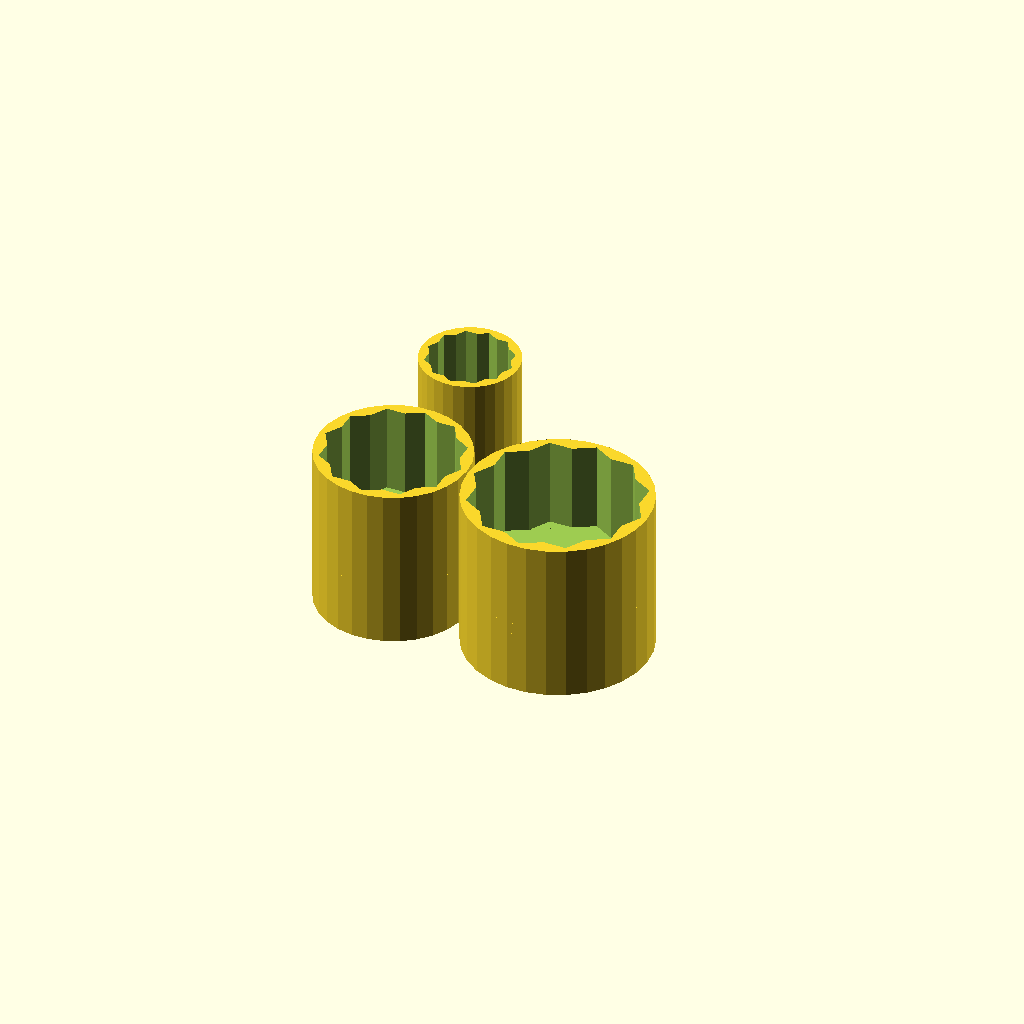
Cell 1: the model at its default parameters.
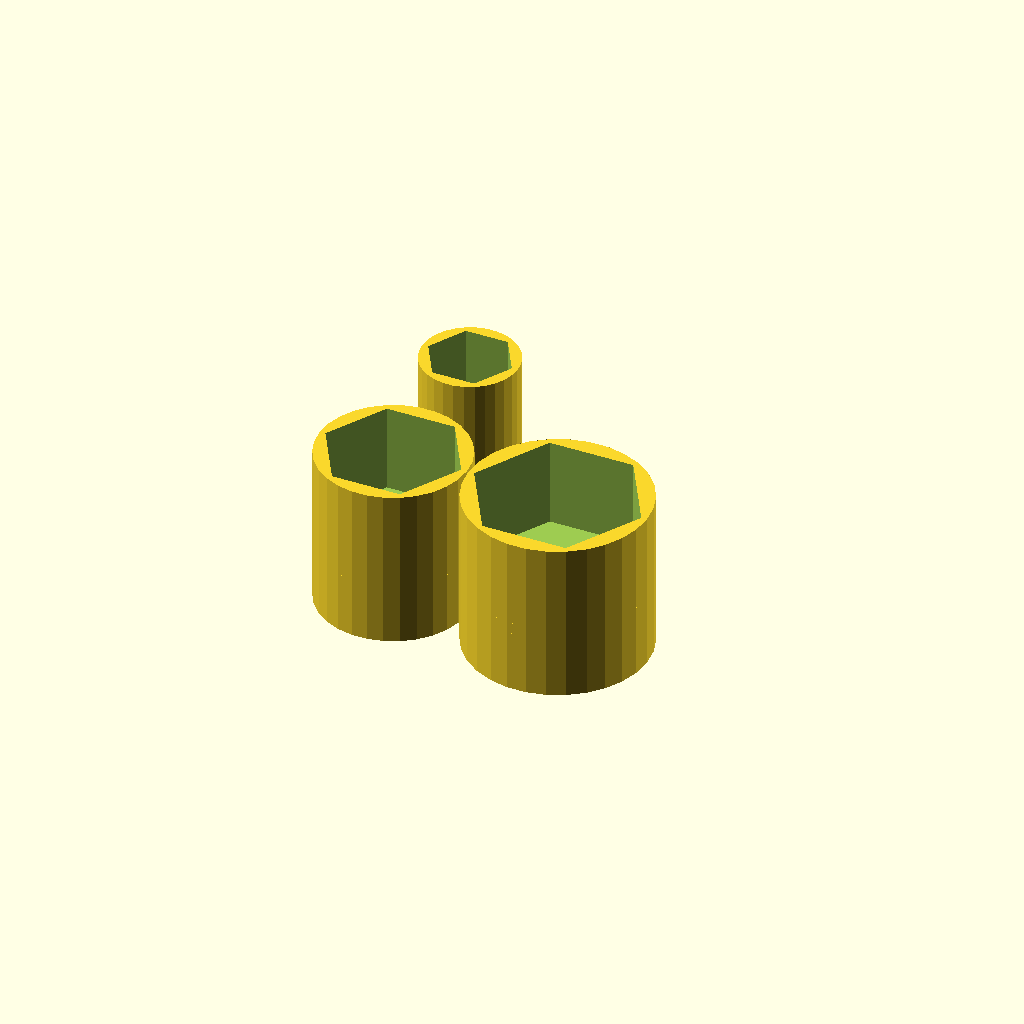
Cell 2 — type set to "Hex", the other parameters unchanged.
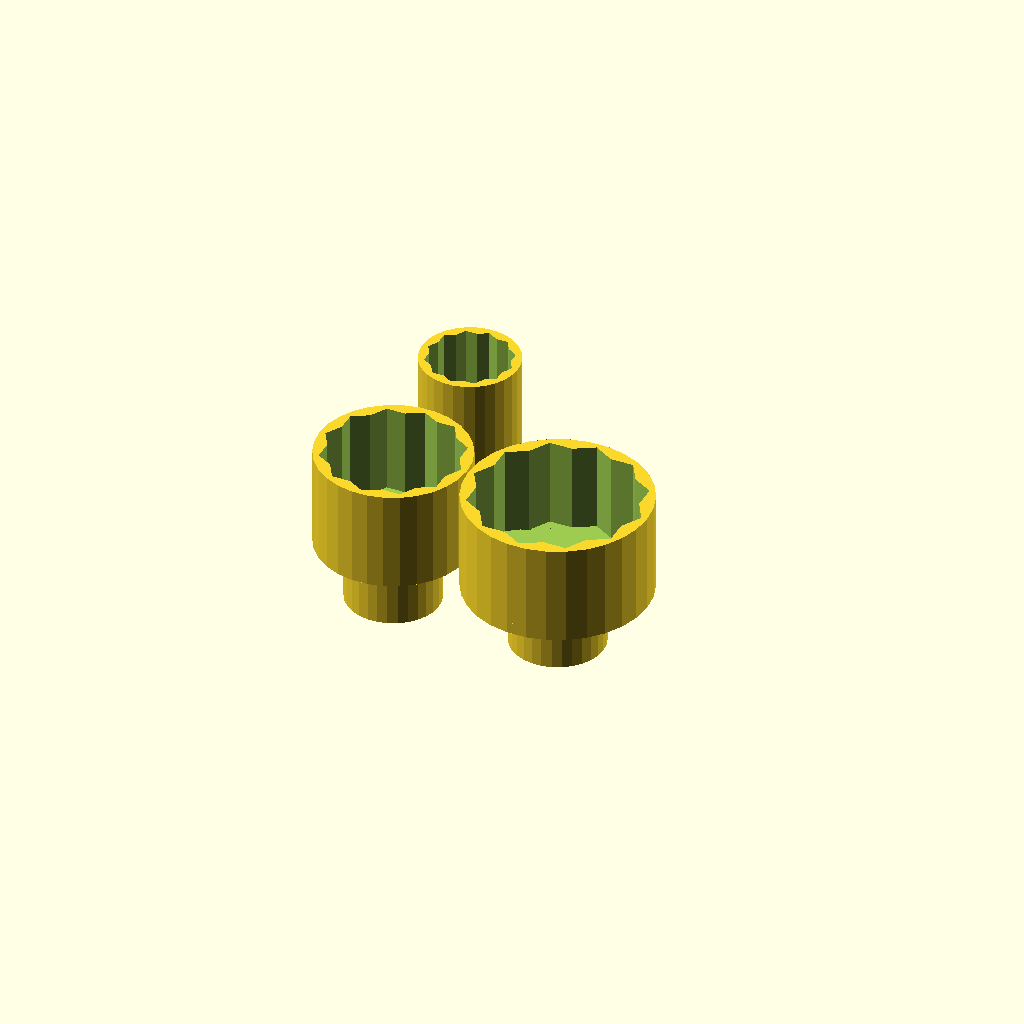
Cell 3: the same model with style = "Tapered".
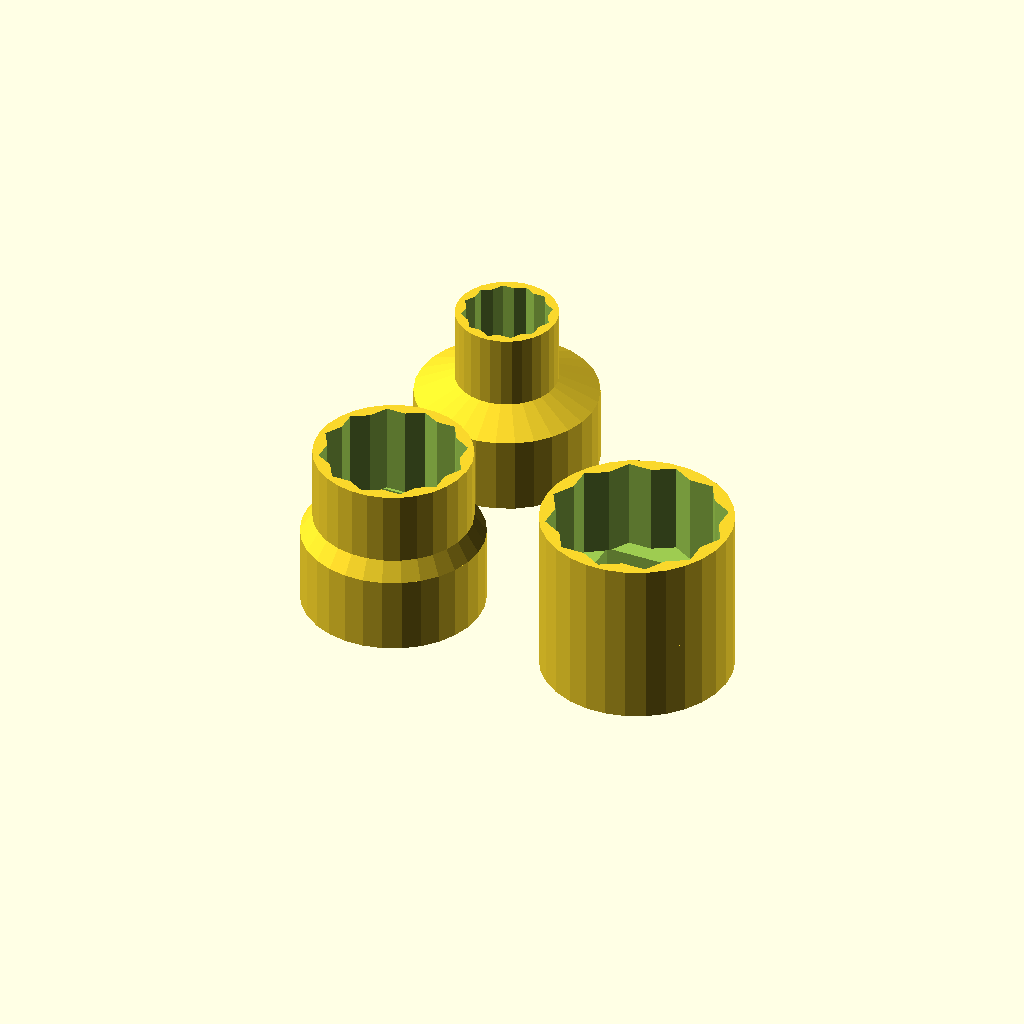
Cell 4 — base_size set to 1, the other parameters unchanged.
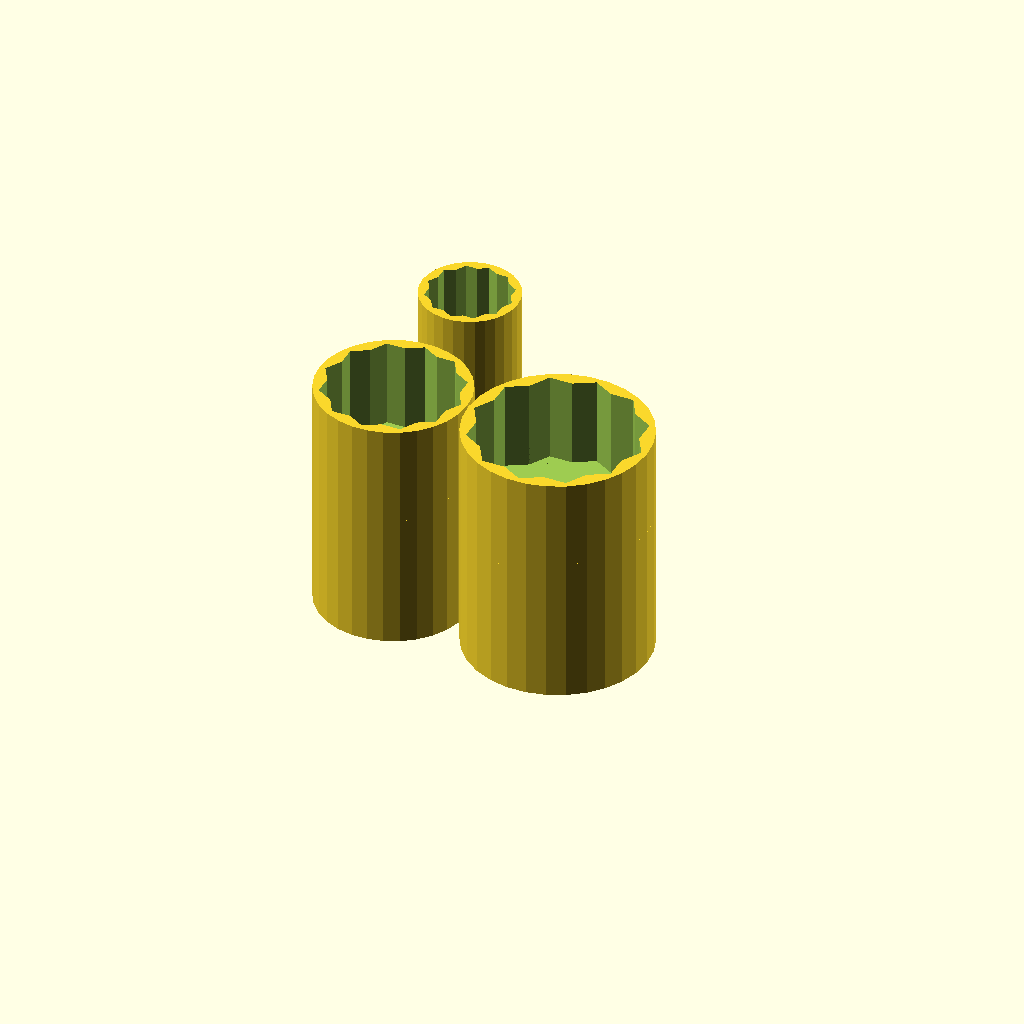
Cell 5: the same model with base_depth = 1.
One fixed orthographic camera (rotation 55°, 0°, 25°; colour scheme Cornfield) for every cell.
Source of the model, inputs/thingiverse/files/thing-2040228/files/Sockets.scad:
// Sockets

type = "Double Hex"; // [Hex, Double Hex]
base_size = .5;
base_depth = .5;
socket_sizes = [13/16,1/2,1];
socket_length = .6;
style = "Straight"; //[Tapered, Straight]
spacing = 15;
number = len(socket_sizes);
units = "Imperial"; //[Imperial, Metric]


xc = number;
yc = round(sqrt(number));
count = number;
if(units=="Imperial"){
    if(type == "Hex"){
        build_socket_imperial();
    }
    if(type == "Double Hex"){
        build_socket_imperial_double();
    }
}
else{
    if(type == "Hex"){
        build_socket_metric();
    }
    if(type == "Double Hex"){
        build_socket_metric_double();
    }
}
module build_socket_metric(){
    
    for(x=[0:xc-1]){
        for(y=[0:yc-1]){
            county= count-y;
            if(county>0){
                base_size = base_size*1.1;
                socket_sizes = socket_sizes*1.16;
                difference(){
                    union(){
                        translate([x*(base_size+         spacing),y*(base_size+spacing),base_depth+1]) linear_extrude (height = socket_length, center = false, convexity = 10) polygon(ngon(30, socket_sizes[y+(yc*x)]/2+1));
                        
                        
                        if(style == "Straight" && socket_sizes[y+(yc*x)] > base_size){
                            translate([x*(base_size+spacing),y*(base_size+spacing),0]) linear_extrude (height = base_depth, center = false, convexity = 10) polygon(ngon(30, socket_sizes[y+(yc*x)]/2+1));
                        }
                        else
                            {
                        translate([x*(base_size+spacing),y*(base_size+spacing),0]) linear_extrude (height = base_depth, center = false, convexity = 10) polygon(ngon(30, (base_size+2)/2));
                        }
                        if(socket_sizes[y+(yc*x)] > base_size){
                            translate([x*(base_size+spacing),y*(base_size+spacing),base_depth-2]) cylinder($fn=30, h = 3, r1 = socket_sizes[y+(yc*x)]/2+1, r2 = socket_sizes[y+(yc*x)]/2+1);
                        }
                        else{
                            translate([x*(base_size+spacing),y*(base_size+spacing),base_depth]) cylinder($fn=30, h = 3, r1 = base_size/2+1, r2 = socket_sizes[y+(yc*x)]/2+1);
                            }
                        
                    }
               translate([x*(base_size+spacing),y*(base_size+spacing),-.1]) linear_extrude (height = base_depth+.5, center = false, convexity = 10) polygon(ngon(4, base_size/2));
                    translate([x*(base_size+spacing),y*(base_size+spacing),base_depth-.5]) linear_extrude (height = socket_length+2, center = false, convexity = 10) polygon(ngon(6, socket_sizes[y+(yc*x)]/2));
                }
                
                
            }
        }
        count = count-x*yc;
    }
}

module build_socket_metric_double(){
    
    for(x=[0:xc-1]){
        for(y=[0:yc-1]){
            county= count-y;
            if(county>0){
                base_size = base_size*1.1;
                socket_sizes = socket_sizes*1.16;
                difference(){
                    union(){
                        translate([x*(base_size+         spacing),y*(base_size+spacing),base_depth+1]) linear_extrude (height = socket_length, center = false, convexity = 10) polygon(ngon(30, socket_sizes[y+(yc*x)]/2+1));
                        
                        
                        if(style == "Straight" && socket_sizes[y+(yc*x)] > base_size){
                            translate([x*(base_size+spacing),y*(base_size+spacing),0]) linear_extrude (height = base_depth, center = false, convexity = 10) polygon(ngon(30, socket_sizes[y+(yc*x)]/2+1));
                        }
                        else
                            {
                        translate([x*(base_size+spacing),y*(base_size+spacing),0]) linear_extrude (height = base_depth, center = false, convexity = 10) polygon(ngon(30, (base_size+2)/2));
                        }
                        if(socket_sizes[y+(yc*x)] > base_size){
                            translate([x*(base_size+spacing),y*(base_size+spacing),base_depth-2]) cylinder($fn=30, h = 3, r1 = socket_sizes[y+(yc*x)]/2+1, r2 = socket_sizes[y+(yc*x)]/2+1);
                        }
                        else{
                            translate([x*(base_size+spacing),y*(base_size+spacing),base_depth]) cylinder($fn=30, h = 3, r1 = base_size/2+1, r2 = socket_sizes[y+(yc*x)]/2+1);
                            }
                        
                    }
               translate([x*(base_size+spacing),y*(base_size+spacing),-.1]) linear_extrude (height = base_depth+.5, center = false, convexity = 10) polygon(ngon(4, base_size/2));
                    translate([x*(base_size+spacing),y*(base_size+spacing),base_depth-.5]) linear_extrude (height = socket_length+2, center = false, convexity = 10) polygon(ngon(6, socket_sizes[y+(yc*x)]/2));
                    translate([x*(base_size+spacing),y*(base_size+spacing),base_depth-.5]) rotate(30) linear_extrude (height = socket_length+2, center = false, convexity = 10) polygon(ngon(6, socket_sizes[y+(yc*x)]/2));
                }
                
                
            }
        }
        count = count-x*yc;
    }
}


module build_socket_imperial(){
    
    for(x=[0:xc-1]){
        for(y=[0:yc-1]){
            county= count-y;
            if(county>0){
                conv = 25.4;
                base_size = (base_size*conv)*1.1;
                base_depth = base_depth*conv;
                socket_sizes = (socket_sizes*conv)*1.16;
                socket_length = socket_length*conv;
                spacing = spacing;
                difference(){
                    union(){
                        translate([x*(base_size+spacing),y*(base_size+spacing),base_depth]) linear_extrude (height = socket_length, center = false, convexity = 10) polygon(ngon(30, socket_sizes[y+(yc*x)]/2+1));
  
                        if(style == "Straight" && socket_sizes[y+(yc*x)] > base_size){
                            translate([x*(base_size+spacing),y*(base_size+spacing),0]) linear_extrude (height = base_depth, center = false, convexity = 10) polygon(ngon(30, socket_sizes[y+(yc*x)]/2+1));
                        }
                        else
                            {
                        translate([x*(base_size+spacing),y*(base_size+spacing),0]) linear_extrude (height = base_depth, center = false, convexity = 10) polygon(ngon(30, (base_size+2)/2));
                        }
                        if(socket_sizes[y+(yc*x)] > base_size){
                            translate([x*(base_size+spacing),y*(base_size+spacing),base_depth-2]) cylinder($fn=30, h = 2, r1 = socket_sizes[y+(yc*x)]/2+1, r2 = socket_sizes[y+(yc*x)]/2+1);
                        }
                        else{
                            translate([x*(base_size+spacing),y*(base_size+spacing),base_depth]) cylinder($fn=30, h = 3, r1 = base_size/2+1, r2 = socket_sizes[y+(yc*x)]/2+1);
                            }
                    }
               translate([x*(base_size+spacing),y*(base_size+spacing),-.1]) rotate (45) linear_extrude (height = base_depth+.1, center = false, convexity = 10) polygon(ngon(4, base_size/2));
                    translate([x*(base_size+spacing),y*(base_size+spacing),base_depth-.1]) linear_extrude (height = socket_length+1, center = false, convexity = 10) polygon(ngon(6, socket_sizes[y+(yc*x)]/2));
                
                   
                    }
                
            }
        }
        count = count-x*yc;
    }
}

module build_socket_imperial_double(){
    
    for(x=[0:xc-1]){
        for(y=[0:yc-1]){
            county= count-y;
            if(county>0){
                conv = 25.4;
                base_size = (base_size*conv)*1.1;
                base_depth = base_depth*conv;
                socket_sizes = (socket_sizes*conv)*1.16;
                socket_length = socket_length*conv;
                spacing = spacing;
                difference(){
                    union(){
                        translate([x*(base_size+spacing),y*(base_size+spacing),base_depth]) linear_extrude (height = socket_length, center = false, convexity = 10) polygon(ngon(30, socket_sizes[y+(yc*x)]/2+1));
  
                        if(style == "Straight" && socket_sizes[y+(yc*x)] > base_size){
                            translate([x*(base_size+spacing),y*(base_size+spacing),0]) linear_extrude (height = base_depth, center = false, convexity = 10) polygon(ngon(30, socket_sizes[y+(yc*x)]/2+1));
                        }
                        else
                            {
                        translate([x*(base_size+spacing),y*(base_size+spacing),0]) linear_extrude (height = base_depth, center = false, convexity = 10) polygon(ngon(30, (base_size+2)/2));
                        }
                        if(socket_sizes[y+(yc*x)] > base_size){
                            translate([x*(base_size+spacing),y*(base_size+spacing),base_depth-2]) cylinder($fn=30, h = 2, r1 = socket_sizes[y+(yc*x)]/2+1, r2 = socket_sizes[y+(yc*x)]/2+1);
                        }
                        else{
                            translate([x*(base_size+spacing),y*(base_size+spacing),base_depth]) cylinder($fn=30, h = 3, r1 = base_size/2+1, r2 = socket_sizes[y+(yc*x)]/2+1);
                            }
                    }
               translate([x*(base_size+spacing),y*(base_size+spacing),-.1]) rotate (45) linear_extrude (height = base_depth+.1, center = false, convexity = 10) polygon(ngon(4, base_size/2));
                    translate([x*(base_size+spacing),y*(base_size+spacing),base_depth-.1]) linear_extrude (height = socket_length+1, center = false, convexity = 10) polygon(ngon(6, socket_sizes[y+(yc*x)]/2));
                    translate([x*(base_size+spacing),y*(base_size+spacing),base_depth-.1]) rotate(30) linear_extrude (height = socket_length+1, center = false, convexity = 10) polygon(ngon(6, socket_sizes[y+(yc*x)]/2));
                
                   
                    }
                
            }
        }
        count = count-x*yc;
    }
}

function ngon(num, r) = 
    [for (i=[0:num-1], a=i*360/num) [ r*cos(a), r*sin(a)]];
Parameter table extracted from the source (name, type, default, range or options):
type: string, default "Double Hex", options "Hex", "Double Hex"
base_size: number, default 0.5
base_depth: number, default 0.5
socket_length: number, default 0.6
style: string, default "Straight", options "Tapered", "Straight"
spacing: number, default 15
units: string, default "Imperial", options "Imperial", "Metric"
